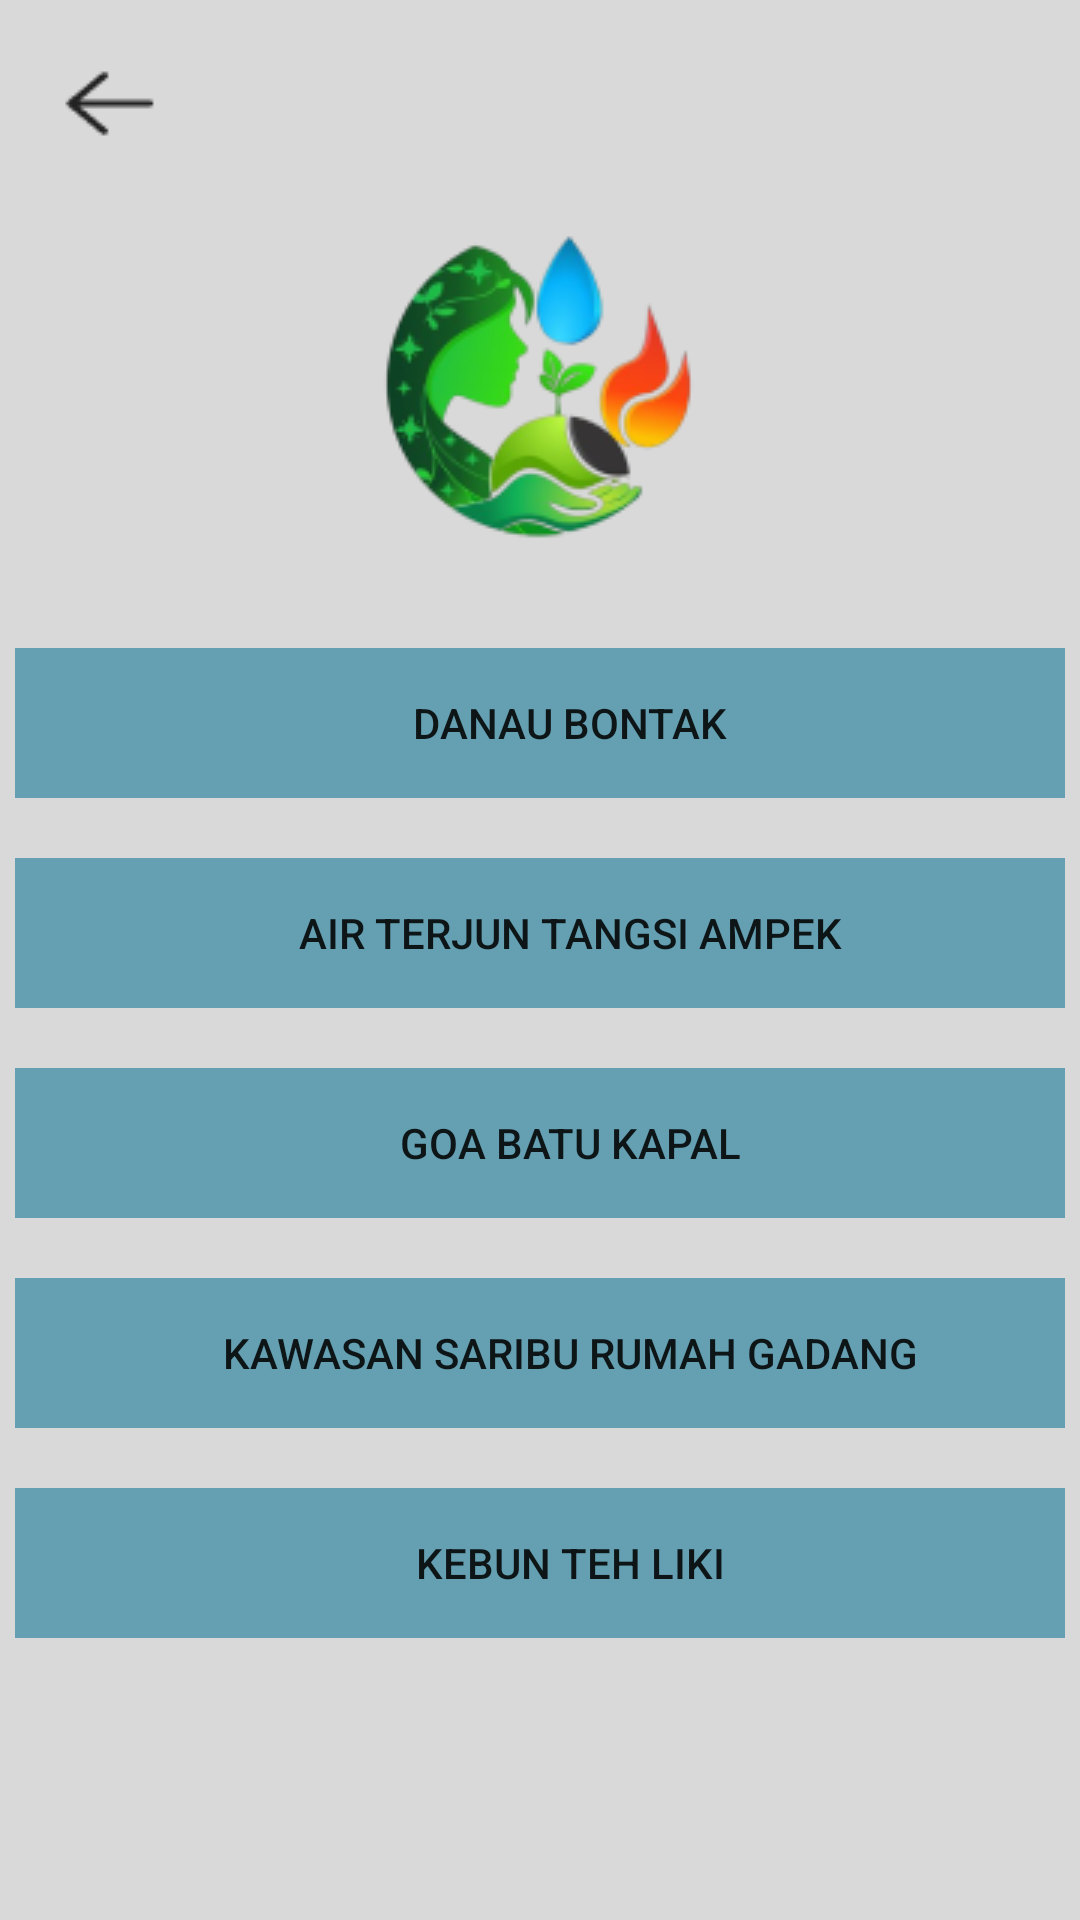

Android layout source for this screen:
<!-- AndroidManifest.xml: application theme Theme.Pariwisata -->
<!-- res/layout/activity_wisata_alam.xml -->
<?xml version="1.0" encoding="utf-8"?>
<RelativeLayout xmlns:android="http://schemas.android.com/apk/res/android"
    xmlns:app="http://schemas.android.com/apk/res-auto"
    xmlns:tools="http://schemas.android.com/tools"
    android:layout_width="match_parent"
    android:layout_height="match_parent"
    tools:context=".WisataAlamActivity"
    android:background="@color/primaryColor">

    <ImageView
        android:layout_width="wrap_content"
        android:layout_height="wrap_content"
        android:src="@drawable/back"
        android:layout_marginLeft="16dp"
        android:layout_marginTop="18dp"
        android:id="@+id/back5"/>

    <ImageView
        android:layout_width="wrap_content"
        android:layout_height="wrap_content"
        android:layout_below="@+id/back5"
        android:src="@drawable/kategori1"
        android:layout_centerHorizontal="true"
        android:layout_marginTop="20dp"
        android:id="@+id/wa" />

    <Button
        android:layout_width="350dp"
        android:layout_height="50dp"
        android:layout_below="@+id/wa"
        android:layout_centerHorizontal="true"
        android:paddingLeft="20dp"
        android:text="Danau Bontak"
        android:layout_marginTop="30dp"
        android:background="@drawable/kolominput2"
        android:id="@+id/btndanau"/>
    <Button
        android:layout_width="350dp"
        android:layout_height="50dp"
        android:layout_below="@+id/btndanau"
        android:layout_centerHorizontal="true"
        android:paddingLeft="20dp"
        android:text="Air Terjun Tangsi Ampek"
        android:layout_marginTop="20dp"
        android:background="@drawable/kolominput2"
        android:id="@+id/btnair"/>
    <Button
        android:layout_width="350dp"
        android:layout_height="50dp"
        android:layout_below="@+id/btnair"
        android:layout_centerHorizontal="true"
        android:paddingLeft="20dp"
        android:text="Goa Batu Kapal"
        android:layout_marginTop="20dp"
        android:background="@drawable/kolominput2"
        android:id="@+id/btngoa"/>
    <Button
        android:layout_width="350dp"
        android:layout_height="50dp"
        android:layout_below="@+id/btngoa"
        android:layout_centerHorizontal="true"
        android:paddingLeft="20dp"
        android:text="Kawasan Saribu Rumah Gadang"
        android:layout_marginTop="20dp"
        android:background="@drawable/kolominput2"
        android:id="@+id/btnkawasan"/>
    <Button
        android:layout_width="350dp"
        android:layout_height="50dp"
        android:layout_below="@+id/btnkawasan"
        android:layout_centerHorizontal="true"
        android:paddingLeft="20dp"
        android:text="Kebun Teh Liki"
        android:layout_marginTop="20dp"
        android:background="@drawable/kolominput2"
        android:id="@+id/btnteh"/>

</RelativeLayout>
<!-- resources referenced by this layout -->
<resources>
  <color name="primaryColor">#D9D9D9</color>
  <!-- drawable back: png bitmap (drawable, 531 bytes) -->
  <!-- drawable kategori1: png bitmap (drawable, 18270 bytes) -->
  <!-- drawable kolominput2: png bitmap (drawable, 210 bytes) -->
  <style name="Theme.Pariwisata" parent="Theme.AppCompat.Light.DarkActionBar">
          <item name="colorPrimary">@color/primaryColor</item>
      </style>
</resources>
